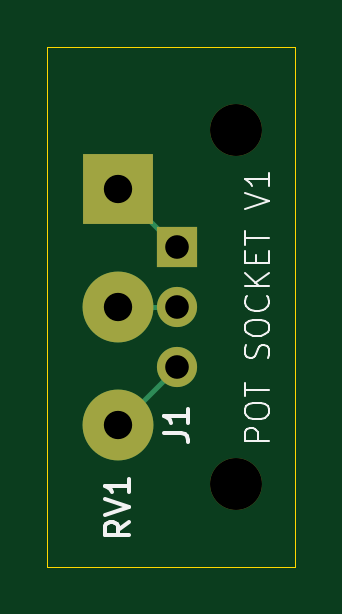
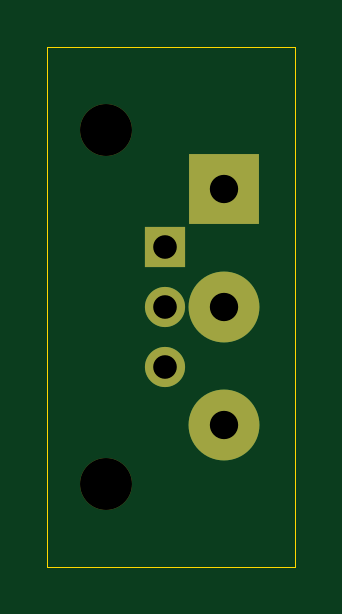
Circuit board: 11 layer files. Board 10.5 x 22.0 mm.
- bottom_copper: pot-socket-B_Cu.gbr (1132 bytes)
- bottom_mask: pot-socket-B_Mask.gbr (896 bytes)
- paste: pot-socket-B_Paste.gbr (453 bytes)
- bottom_silk: pot-socket-B_Silkscreen.gbr (454 bytes)
- outline: pot-socket-Edge_Cuts.gbr (610 bytes)
- top_copper: pot-socket-F_Cu.gbr (1522 bytes)
- top_mask: pot-socket-F_Mask.gbr (896 bytes)
- paste: pot-socket-F_Paste.gbr (453 bytes)
- top_silk: pot-socket-F_Silkscreen.gbr (9652 bytes)
- drill: pot-socket-NPTH.drl (360 bytes)
- drill: pot-socket-PTH.drl (469 bytes)

=== bottom_copper: pot-socket-B_Cu.gbr ===
%TF.GenerationSoftware,KiCad,Pcbnew,9.0.5*%
%TF.CreationDate,2025-12-03T23:54:24+11:00*%
%TF.ProjectId,pot-socket,706f742d-736f-4636-9b65-742e6b696361,rev?*%
%TF.SameCoordinates,Original*%
%TF.FileFunction,Copper,L2,Bot*%
%TF.FilePolarity,Positive*%
%FSLAX46Y46*%
G04 Gerber Fmt 4.6, Leading zero omitted, Abs format (unit mm)*
G04 Created by KiCad (PCBNEW 9.0.5) date 2025-12-03 23:54:24*
%MOMM*%
%LPD*%
G01*
G04 APERTURE LIST*
%TA.AperFunction,ComponentPad*%
%ADD10R,1.700000X1.700000*%
%TD*%
%TA.AperFunction,ComponentPad*%
%ADD11C,1.700000*%
%TD*%
%TA.AperFunction,ComponentPad*%
%ADD12R,3.000000X3.000000*%
%TD*%
%TA.AperFunction,ComponentPad*%
%ADD13C,3.000000*%
%TD*%
G04 APERTURE END LIST*
D10*
%TO.P,J1,1,Pin_1*%
%TO.N,Net-(J1-Pin_1)*%
X150000000Y-97460000D03*
D11*
%TO.P,J1,2,Pin_2*%
%TO.N,Net-(J1-Pin_2)*%
X150000000Y-100000000D03*
%TO.P,J1,3,Pin_3*%
%TO.N,Net-(J1-Pin_3)*%
X150000000Y-102540000D03*
%TD*%
D12*
%TO.P,RV1,1,1*%
%TO.N,Net-(J1-Pin_1)*%
X147500000Y-95000000D03*
D13*
%TO.P,RV1,2,2*%
%TO.N,Net-(J1-Pin_2)*%
X147500000Y-100000000D03*
%TO.P,RV1,3,3*%
%TO.N,Net-(J1-Pin_3)*%
X147500000Y-105000000D03*
%TD*%
M02*

=== bottom_mask: pot-socket-B_Mask.gbr ===
%TF.GenerationSoftware,KiCad,Pcbnew,9.0.5*%
%TF.CreationDate,2025-12-03T23:54:24+11:00*%
%TF.ProjectId,pot-socket,706f742d-736f-4636-9b65-742e6b696361,rev?*%
%TF.SameCoordinates,Original*%
%TF.FileFunction,Soldermask,Bot*%
%TF.FilePolarity,Negative*%
%FSLAX46Y46*%
G04 Gerber Fmt 4.6, Leading zero omitted, Abs format (unit mm)*
G04 Created by KiCad (PCBNEW 9.0.5) date 2025-12-03 23:54:24*
%MOMM*%
%LPD*%
G01*
G04 APERTURE LIST*
%ADD10R,1.700000X1.700000*%
%ADD11C,1.700000*%
%ADD12R,3.000000X3.000000*%
%ADD13C,3.000000*%
%ADD14C,2.200000*%
G04 APERTURE END LIST*
D10*
%TO.C,J1*%
X150000000Y-97460000D03*
D11*
X150000000Y-100000000D03*
X150000000Y-102540000D03*
%TD*%
D12*
%TO.C,RV1*%
X147500000Y-95000000D03*
D13*
X147500000Y-100000000D03*
X147500000Y-105000000D03*
%TD*%
D14*
%TO.C,REF\u002A\u002A*%
X152500000Y-92500000D03*
%TD*%
%TO.C,REF\u002A\u002A*%
X152500000Y-107500000D03*
%TD*%
M02*

=== paste: pot-socket-B_Paste.gbr ===
%TF.GenerationSoftware,KiCad,Pcbnew,9.0.5*%
%TF.CreationDate,2025-12-03T23:54:24+11:00*%
%TF.ProjectId,pot-socket,706f742d-736f-4636-9b65-742e6b696361,rev?*%
%TF.SameCoordinates,Original*%
%TF.FileFunction,Paste,Bot*%
%TF.FilePolarity,Positive*%
%FSLAX46Y46*%
G04 Gerber Fmt 4.6, Leading zero omitted, Abs format (unit mm)*
G04 Created by KiCad (PCBNEW 9.0.5) date 2025-12-03 23:54:24*
%MOMM*%
%LPD*%
G01*
G04 APERTURE LIST*
G04 APERTURE END LIST*
M02*

=== bottom_silk: pot-socket-B_Silkscreen.gbr ===
%TF.GenerationSoftware,KiCad,Pcbnew,9.0.5*%
%TF.CreationDate,2025-12-03T23:54:24+11:00*%
%TF.ProjectId,pot-socket,706f742d-736f-4636-9b65-742e6b696361,rev?*%
%TF.SameCoordinates,Original*%
%TF.FileFunction,Legend,Bot*%
%TF.FilePolarity,Positive*%
%FSLAX46Y46*%
G04 Gerber Fmt 4.6, Leading zero omitted, Abs format (unit mm)*
G04 Created by KiCad (PCBNEW 9.0.5) date 2025-12-03 23:54:24*
%MOMM*%
%LPD*%
G01*
G04 APERTURE LIST*
G04 APERTURE END LIST*
M02*

=== outline: pot-socket-Edge_Cuts.gbr ===
%TF.GenerationSoftware,KiCad,Pcbnew,9.0.5*%
%TF.CreationDate,2025-12-03T23:54:24+11:00*%
%TF.ProjectId,pot-socket,706f742d-736f-4636-9b65-742e6b696361,rev?*%
%TF.SameCoordinates,Original*%
%TF.FileFunction,Profile,NP*%
%FSLAX46Y46*%
G04 Gerber Fmt 4.6, Leading zero omitted, Abs format (unit mm)*
G04 Created by KiCad (PCBNEW 9.0.5) date 2025-12-03 23:54:24*
%MOMM*%
%LPD*%
G01*
G04 APERTURE LIST*
%TA.AperFunction,Profile*%
%ADD10C,0.050000*%
%TD*%
G04 APERTURE END LIST*
D10*
X144500000Y-89000000D02*
X155000000Y-89000000D01*
X155000000Y-111000000D01*
X144500000Y-111000000D01*
X144500000Y-89000000D01*
M02*

=== top_copper: pot-socket-F_Cu.gbr ===
%TF.GenerationSoftware,KiCad,Pcbnew,9.0.5*%
%TF.CreationDate,2025-12-03T23:54:24+11:00*%
%TF.ProjectId,pot-socket,706f742d-736f-4636-9b65-742e6b696361,rev?*%
%TF.SameCoordinates,Original*%
%TF.FileFunction,Copper,L1,Top*%
%TF.FilePolarity,Positive*%
%FSLAX46Y46*%
G04 Gerber Fmt 4.6, Leading zero omitted, Abs format (unit mm)*
G04 Created by KiCad (PCBNEW 9.0.5) date 2025-12-03 23:54:24*
%MOMM*%
%LPD*%
G01*
G04 APERTURE LIST*
%TA.AperFunction,ComponentPad*%
%ADD10R,1.700000X1.700000*%
%TD*%
%TA.AperFunction,ComponentPad*%
%ADD11C,1.700000*%
%TD*%
%TA.AperFunction,ComponentPad*%
%ADD12R,3.000000X3.000000*%
%TD*%
%TA.AperFunction,ComponentPad*%
%ADD13C,3.000000*%
%TD*%
%TA.AperFunction,Conductor*%
%ADD14C,0.200000*%
%TD*%
G04 APERTURE END LIST*
D10*
%TO.P,J1,1,Pin_1*%
%TO.N,Net-(J1-Pin_1)*%
X150000000Y-97460000D03*
D11*
%TO.P,J1,2,Pin_2*%
%TO.N,Net-(J1-Pin_2)*%
X150000000Y-100000000D03*
%TO.P,J1,3,Pin_3*%
%TO.N,Net-(J1-Pin_3)*%
X150000000Y-102540000D03*
%TD*%
D12*
%TO.P,RV1,1,1*%
%TO.N,Net-(J1-Pin_1)*%
X147500000Y-95000000D03*
D13*
%TO.P,RV1,2,2*%
%TO.N,Net-(J1-Pin_2)*%
X147500000Y-100000000D03*
%TO.P,RV1,3,3*%
%TO.N,Net-(J1-Pin_3)*%
X147500000Y-105000000D03*
%TD*%
D14*
%TO.N,Net-(J1-Pin_3)*%
X150000000Y-102540000D02*
X147540000Y-105000000D01*
X147540000Y-105000000D02*
X147500000Y-105000000D01*
%TO.N,Net-(J1-Pin_2)*%
X150000000Y-100000000D02*
X147500000Y-100000000D01*
%TO.N,Net-(J1-Pin_1)*%
X150000000Y-97460000D02*
X149960000Y-97460000D01*
X149960000Y-97460000D02*
X147500000Y-95000000D01*
%TD*%
M02*

=== top_mask: pot-socket-F_Mask.gbr ===
%TF.GenerationSoftware,KiCad,Pcbnew,9.0.5*%
%TF.CreationDate,2025-12-03T23:54:24+11:00*%
%TF.ProjectId,pot-socket,706f742d-736f-4636-9b65-742e6b696361,rev?*%
%TF.SameCoordinates,Original*%
%TF.FileFunction,Soldermask,Top*%
%TF.FilePolarity,Negative*%
%FSLAX46Y46*%
G04 Gerber Fmt 4.6, Leading zero omitted, Abs format (unit mm)*
G04 Created by KiCad (PCBNEW 9.0.5) date 2025-12-03 23:54:24*
%MOMM*%
%LPD*%
G01*
G04 APERTURE LIST*
%ADD10R,1.700000X1.700000*%
%ADD11C,1.700000*%
%ADD12R,3.000000X3.000000*%
%ADD13C,3.000000*%
%ADD14C,2.200000*%
G04 APERTURE END LIST*
D10*
%TO.C,J1*%
X150000000Y-97460000D03*
D11*
X150000000Y-100000000D03*
X150000000Y-102540000D03*
%TD*%
D12*
%TO.C,RV1*%
X147500000Y-95000000D03*
D13*
X147500000Y-100000000D03*
X147500000Y-105000000D03*
%TD*%
D14*
%TO.C,REF\u002A\u002A*%
X152500000Y-92500000D03*
%TD*%
%TO.C,REF\u002A\u002A*%
X152500000Y-107500000D03*
%TD*%
M02*

=== paste: pot-socket-F_Paste.gbr ===
%TF.GenerationSoftware,KiCad,Pcbnew,9.0.5*%
%TF.CreationDate,2025-12-03T23:54:24+11:00*%
%TF.ProjectId,pot-socket,706f742d-736f-4636-9b65-742e6b696361,rev?*%
%TF.SameCoordinates,Original*%
%TF.FileFunction,Paste,Top*%
%TF.FilePolarity,Positive*%
%FSLAX46Y46*%
G04 Gerber Fmt 4.6, Leading zero omitted, Abs format (unit mm)*
G04 Created by KiCad (PCBNEW 9.0.5) date 2025-12-03 23:54:24*
%MOMM*%
%LPD*%
G01*
G04 APERTURE LIST*
G04 APERTURE END LIST*
M02*

=== top_silk: pot-socket-F_Silkscreen.gbr (9652 bytes, source omitted) ===
=== drill: pot-socket-NPTH.drl ===
M48
; DRILL file {KiCad 9.0.5} date 2025-12-03T23:54:26+1100
; FORMAT={-:-/ absolute / metric / decimal}
; #@! TF.CreationDate,2025-12-03T23:54:26+11:00
; #@! TF.GenerationSoftware,Kicad,Pcbnew,9.0.5
; #@! TF.FileFunction,NonPlated,1,2,NPTH
FMAT,2
METRIC
; #@! TA.AperFunction,NonPlated,NPTH,ComponentDrill
T1C2.200
%
G90
G05
T1
X152.5Y-92.5
X152.5Y-107.5
M30

=== drill: pot-socket-PTH.drl ===
M48
; DRILL file {KiCad 9.0.5} date 2025-12-03T23:54:26+1100
; FORMAT={-:-/ absolute / metric / decimal}
; #@! TF.CreationDate,2025-12-03T23:54:26+11:00
; #@! TF.GenerationSoftware,Kicad,Pcbnew,9.0.5
; #@! TF.FileFunction,Plated,1,2,PTH
FMAT,2
METRIC
; #@! TA.AperFunction,Plated,PTH,ComponentDrill
T1C1.000
; #@! TA.AperFunction,Plated,PTH,ComponentDrill
T2C1.200
%
G90
G05
T1
X150.0Y-97.46
X150.0Y-100.0
X150.0Y-102.54
T2
X147.5Y-95.0
X147.5Y-100.0
X147.5Y-105.0
M30
